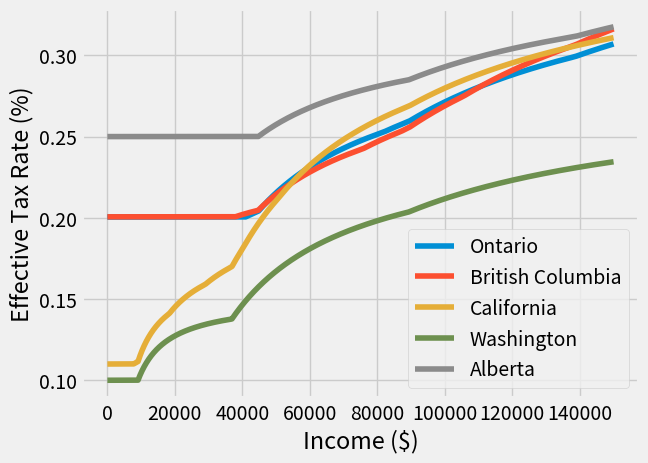

This chart was generated by the following Python code:
"""
This shows an example of the "fivethirtyeight" styling, which
tries to replicate the styles from FiveThirtyEight.com.
"""
from matplotlib import pyplot as plt
import numpy as np
import matplotlib as mpl

def marginal_to_average(tax_structure, income):
    cumulative_bracket_max = 0
    total_tax = 0
    residual_income = income
    for (bracket_max, tax_rate) in tax_structure:
        cumulative_bracket_max += bracket_max
        exceeds_bracket = income > cumulative_bracket_max
        if exceeds_bracket: # tax total amount in bracket
            total_tax += tax_rate * bracket_max
            residual_income -= bracket_max 
        else:
            total_tax += tax_rate * residual_income
            break
    return total_tax

def marginal_tax(tax_structure, income):
    """ Returns marginal tax rate given an income """
    cumulative_bracket_max = 0
    residual_income = income
    for (bracket_max, tax_rate) in tax_structure:
        cumulative_bracket_max += bracket_max
        exceeds_bracket = income > cumulative_bracket_max
        if not exceeds_bracket: 
            return tax_rate
    print('Error: income higher than highest tax bracket')
    return -1

def marginal_to_average_list(tax_structure, income):
    marginal_taxes = [marginal_tax(tax_structure, i) for i in range(income)]
    dollars = [ i+1 for i in range(income)]
    average_tax = np.cumsum(marginal_taxes) / dollars
    # average_tax = np.cumsum(marginal_taxes)
    return average_tax
        


max_gross_income = 150000

marginal_tax_canada = [
    (44701, 15.0/100),
    (44700, 22.0/100),
    (49185, 26.0/100),
    (max_gross_income, 29.0/100) 
    ]
marginal_tax_ontario = [
    (40922, 5.05/100),
    (40925, 9.15/100),
    (68153, 11.16/100),
    (70000, 12.16/100),
    (max_gross_income, 13.16/100) 
    ]
marginal_tax_bc = [
    (37869, 5.06/100),
    (37871, 7.7/100),
    (11218, 10.5/100),
    (18634, 12.19/100),
    (45458, 14.7/100),
    (max_gross_income, 13.16/100) 
    ]
marginal_tax_alberta = [
    (max_gross_income, 10.0/100) 
    ]
marginal_tax_usa = [
    (9075, 10.0/100),
    (36900-9075, 15.0/100),
    (89350-36900, 25.0/100),
    (186350-89350, 28.0/100),
    (405100-186350, 33.0/100),
    (406750-405100, 35.0/100),
    (max_gross_income, 39.6/100) 
    ]
marginal_tax_cali = [
    (7749, 1.0/100),
    (18371-7749, 2.0/100),
    (28995-18371, 4.0/100),
    (40250-28995, 6.0/100),
    (50869-40250, 8.0/100),
    (259844-50869, 9.3/100),
    (311812-259844, 10.3/100),
    (519687-311812, 11.3/100),
    (max_gross_income, 12.3/100) 
    ]

avg_tax_canada = marginal_to_average_list(marginal_tax_canada, max_gross_income)
avg_tax_ontario = marginal_to_average_list(marginal_tax_ontario, max_gross_income)
avg_tax_bc = marginal_to_average_list(marginal_tax_bc, max_gross_income)
avg_tax_alberta = marginal_to_average_list(marginal_tax_alberta, max_gross_income)
avg_tax_usa = marginal_to_average_list(marginal_tax_usa, max_gross_income)
avg_tax_cali = marginal_to_average_list(marginal_tax_cali, max_gross_income)

min_gross_income = 00000
income_range = range(min_gross_income, max_gross_income)

plt.style.use('fivethirtyeight')
tax_ontario = avg_tax_canada + avg_tax_ontario
tax_alberta = avg_tax_canada + avg_tax_alberta
tax_bc = avg_tax_canada + avg_tax_bc
tax_cali = avg_tax_usa + avg_tax_cali

handle_on = plt.plot(income_range, tax_ontario[min_gross_income:max_gross_income], label='Ontario')
handle_bc = plt.plot(income_range, tax_bc[min_gross_income:max_gross_income], label='British Columbia')
handle_cali = plt.plot(income_range, tax_cali[min_gross_income:max_gross_income], label='California')
handle_us = plt.plot(income_range, avg_tax_usa[min_gross_income:max_gross_income], label='Washington')
handle_ab = plt.plot(income_range, tax_alberta[min_gross_income:max_gross_income], label='Alberta')
# handle_on = plt.plot(income_range, avg_tax_canada, label='Canada')
plt.xlabel('Income ($)')
plt.ylabel('Effective Tax Rate (%)')
# plt.ylabel('Tax ($)')
plt.legend(loc=4)
plt.show()
